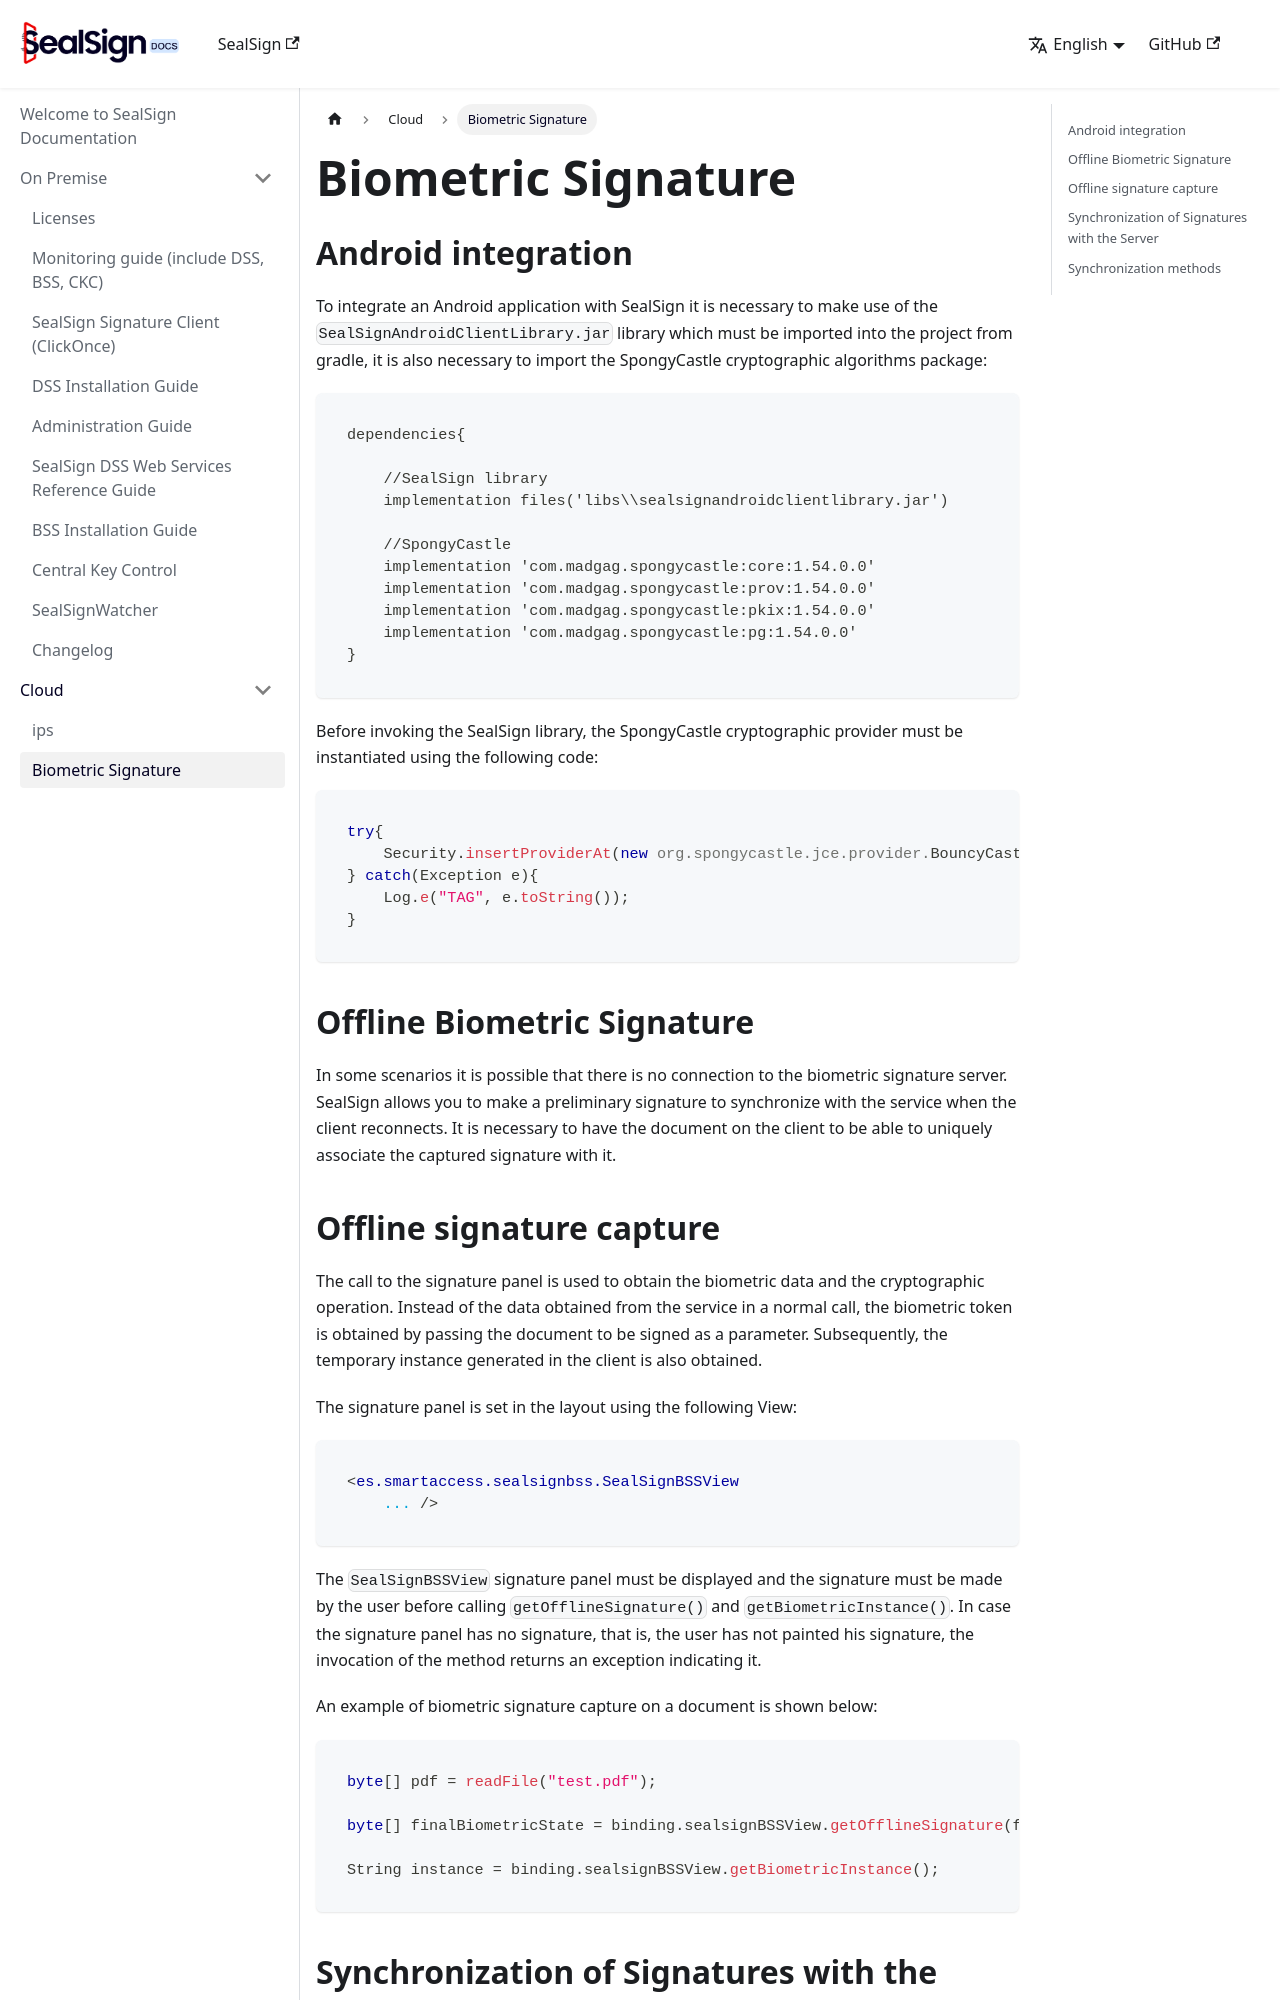

repository: FactumID/sealsign-docs · page: cloud/biometric/index.html · generator: docusaurus

# Biometric Signature

## Android integration
To integrate an Android application with SealSign it is necessary to make use of the `SealSignAndroidClientLibrary.jar` library which must be imported into the project from gradle, it is also necessary to import the SpongyCastle cryptographic algorithms package:

```groovy
dependencies{

    //SealSign library
    implementation files('libs\\sealsignandroidclientlibrary.jar')

    //SpongyCastle
    implementation 'com.madgag.spongycastle:core:1.54.0.0'
    implementation 'com.madgag.spongycastle:prov:1.54.0.0'
    implementation 'com.madgag.spongycastle:pkix:1.54.0.0'
    implementation 'com.madgag.spongycastle:pg:1.54.0.0'
}
```

Before invoking the SealSign library, the SpongyCastle cryptographic provider must be instantiated using the following code:

```java
try{
    Security.insertProviderAt(new org.spongycastle.jce.provider.BouncyCastleProvider(), 1);
} catch(Exception e){
    Log.e("TAG", e.toString());
}
```


## Offline Biometric Signature

In some scenarios it is possible that there is no connection to the biometric signature server. SealSign allows you to make a preliminary signature to synchronize with the service when the client reconnects. It is necessary to have the document on the client to be able to uniquely associate the captured signature with it.

## Offline signature capture

The call to the signature panel is used to obtain the biometric data and the cryptographic operation. Instead of the data obtained from the service in a normal call, the biometric token is obtained by passing the document to be signed as a parameter. Subsequently, the temporary instance generated in the client is also obtained.

The signature panel is set in the layout using the following View:

```xml
<es.smartaccess.sealsignbss.SealSignBSSView
    ... />
```

The `SealSignBSSView` signature panel must be displayed and the signature must be made by the user before calling `getOfflineSignature()` and `getBiometricInstance()`. In case the signature panel has no signature, that is, the user has not painted his signature, the invocation of the method returns an exception indicating it.

An example of biometric signature capture on a document is shown below:

```java
byte[] pdf = readFile("test.pdf");

byte[] finalBiometricState = binding.sealsignBSSView.getOfflineSignature(file);

String instance = binding.sealsignBSSView.getBiometricInstance();
```
